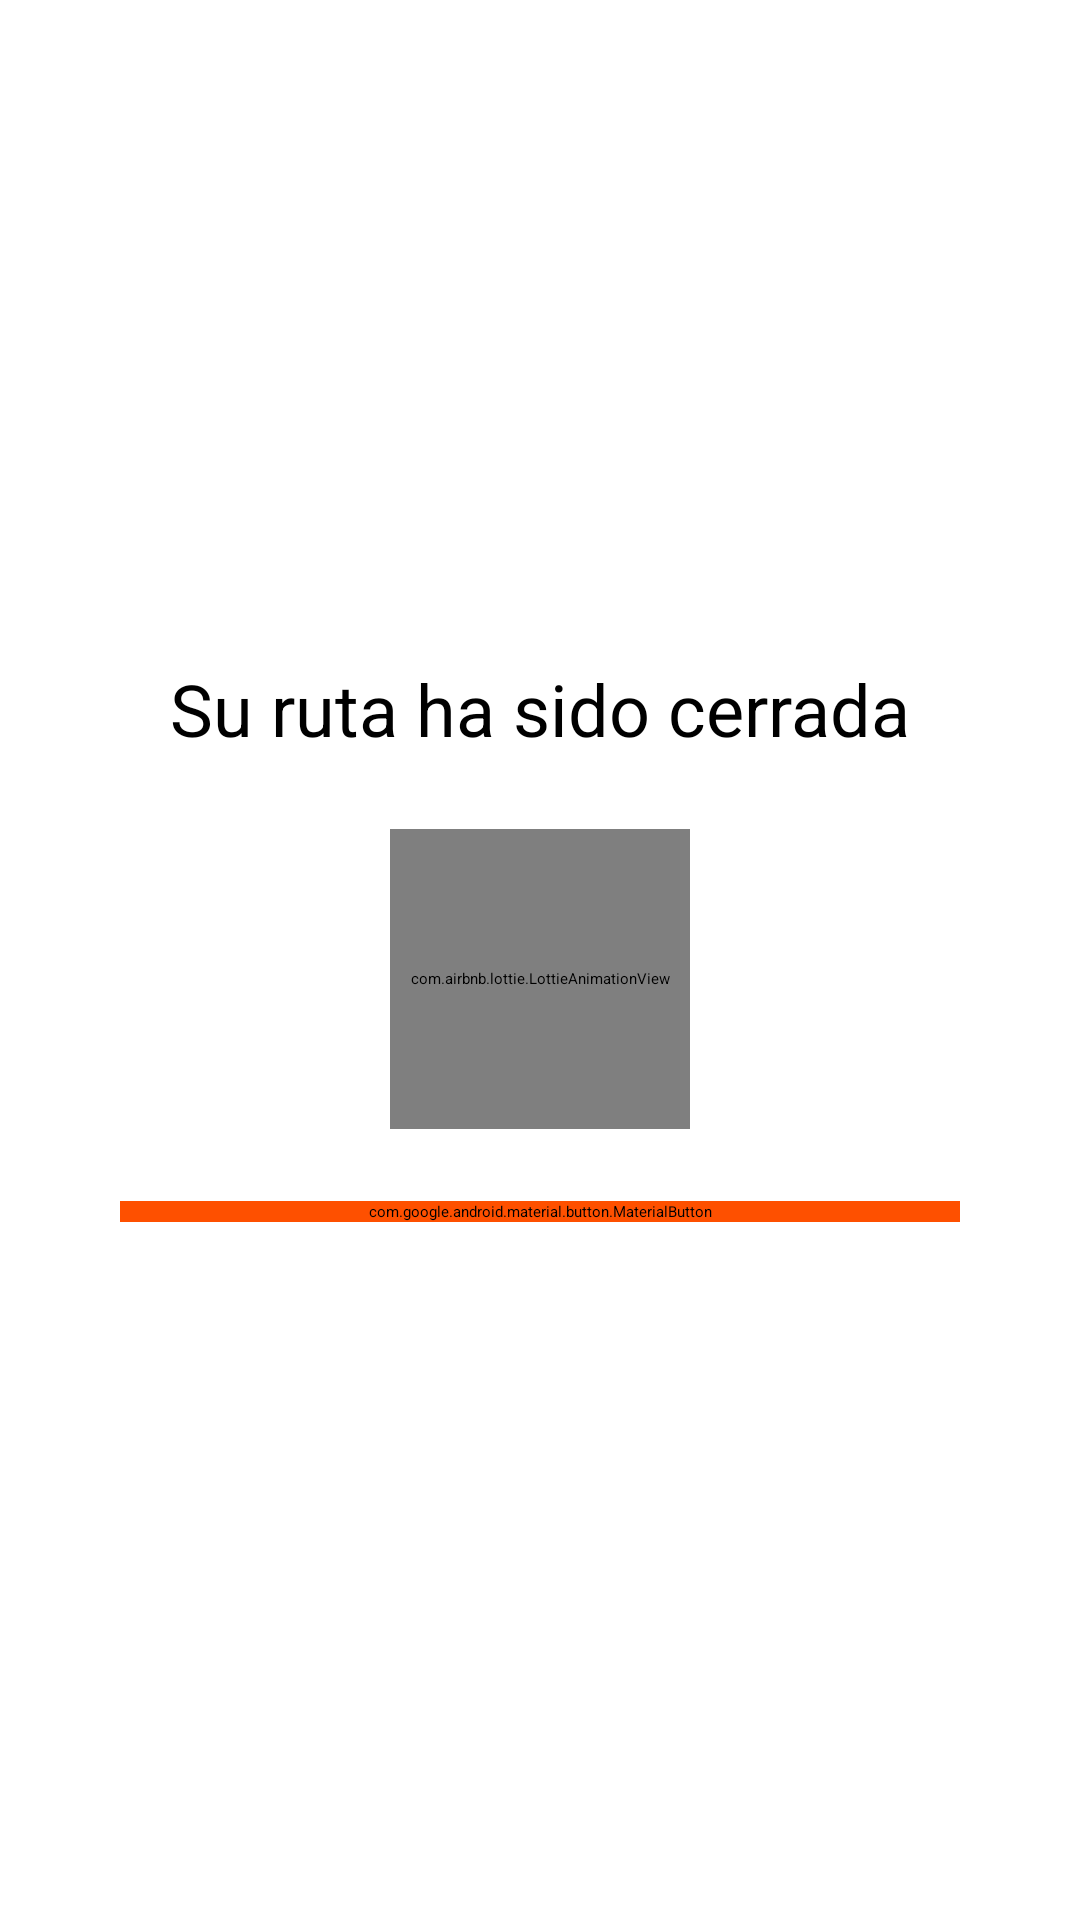

Android layout source for this screen:
<!-- AndroidManifest.xml: application theme AppTheme -->
<!-- res/layout/fragment_completed_route_closure.xml -->
<?xml version="1.0" encoding="utf-8"?>
<FrameLayout xmlns:android="http://schemas.android.com/apk/res/android"
    xmlns:tools="http://schemas.android.com/tools"
    android:layout_width="match_parent"
    android:layout_height="match_parent"
    xmlns:app="http://schemas.android.com/apk/res-auto"
    android:background="@color/white"
    tools:context=".app.ui.fragment.CompletedRouteClosureFragment">

    <androidx.appcompat.widget.Toolbar
        android:id="@+id/toolbar"
        android:layout_width="match_parent"
        android:layout_height="?attr/actionBarSize"
        android:background="@color/toolbar"
        android:elevation="4dp"
        android:theme="@style/ThemeOverlay.AppCompat.ActionBar"
        android:titleTextColor="@android:color/white"
        app:popupTheme="@style/ThemeOverlay.AppCompat.Light" />

    <androidx.constraintlayout.widget.ConstraintLayout
        android:layout_width="match_parent"
        android:layout_height="match_parent">

        <TextView
            android:id="@+id/tv_completed_route_closure_label"
            android:layout_width="wrap_content"
            android:layout_height="wrap_content"
            android:layout_marginTop="220dp"
            android:text="Su ruta ha sido cerrada"
            android:textColor="@color/black"
            android:textSize="24sp"
            app:layout_constraintEnd_toEndOf="parent"
            app:layout_constraintStart_toStartOf="parent"
            app:layout_constraintTop_toTopOf="parent" />

        <com.airbnb.lottie.LottieAnimationView
            android:id="@+id/ok_animation"
            android:layout_width="100dp"
            android:layout_height="100dp"
            android:layout_marginTop="@dimen/margin_large"
            android:elevation="1dp"
            app:layout_constraintTop_toBottomOf="@id/tv_completed_route_closure_label"
            app:layout_constraintStart_toStartOf="parent"
            app:layout_constraintEnd_toEndOf="parent"
            app:lottie_autoPlay="true"
            app:lottie_loop="false"
            app:lottie_rawRes="@raw/ok_vtgr" />

        <com.google.android.material.button.MaterialButton
            android:id="@+id/btn_logout"
            style="?attr/materialButtonStyle"
            android:layout_width="match_parent"
            android:layout_height="wrap_content"
            android:layout_gravity="center"
            android:backgroundTint="@color/enabled_button"
            android:layout_marginTop="@dimen/margin_large"
            android:layout_marginHorizontal="40dp"
            android:text="Cerrar Sesión"
            android:textAllCaps="true"
            android:textColor="@color/white"
            app:cornerRadius="10dp"
            app:layout_constraintEnd_toEndOf="parent"
            app:layout_constraintStart_toStartOf="parent"
            app:layout_constraintTop_toBottomOf="@id/ok_animation"
            tools:layout_editor_absoluteY="378dp" />
    </androidx.constraintlayout.widget.ConstraintLayout>
</FrameLayout>
<!-- resources referenced by this layout -->
<resources>
  <color name="black">#FF000000</color>
  <color name="enabled_button">@color/orange1</color>
  <color name="toolbar">@color/orange1</color>
  <color name="white">#FFFFFFFF</color>
  <dimen name="margin_large">24dp</dimen>
  <style name="AppTheme" parent="FioriTheme.Onboarding">
          
          <item name="objectCellStyle">@style/TestObjectCell</item>
          <item name="alertDialogTheme">@style/AlertDialogStyle</item>
          <item name="android:statusBarColor">@color/sap_ui_background_color</item>
          <item name="android:textColor">?attr/sap_fiori_color_t1</item>
      </style>
  <color name="orange1">#FE5000</color>
  <style name="TestObjectCell" parent="ObjectCell">
          <item name="headlineTextAppearance">@style/Test.ObjectCell.Headline</item>
      </style>
  <style name="AlertDialogStyle" parent="OnboardingDefaultTheme.Dialog.Alert">
          <item name="android:maxLines">8</item>
          <item name="android:colorBackground">@color/sap_ui_background_color</item>
          <item name="android:elevation">15dp</item>
      </style>
  <style name="Test.ObjectCell.Headline" parent="TextAppearance.Fiori.ObjectCell.Headline">
          <item name="android:textStyle">bold</item>
      </style>
</resources>
